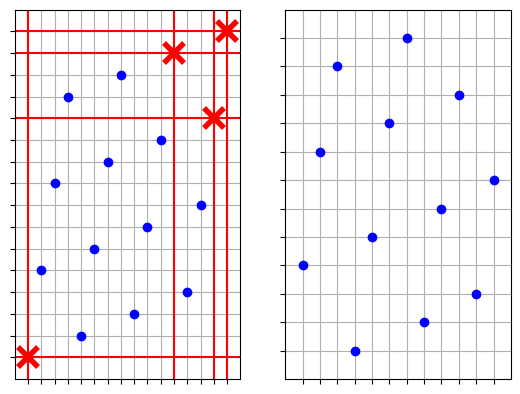

Python code for this plot:
__author__ = "Juri Bieler"
__version__ = "0.0.1"
__email__ = "juribieler@gmail.com"
__status__ = "Development"

# ==============================================================================
# description     :n-dimensional Sampling plans
# date            :2018-07-23
# version         :0.01
# notes           :
# python_version  :3.6
# ==============================================================================

import matplotlib.pyplot as plt
import numpy as np
import math
import sys


class Sampling:

    def __init__(self):
        print('done')

    def bool_mat_to_list(self, mat):
        samples = []
        for r in range(0, mat.shape[0]):
            for c in range(0, mat.shape[0]):
                if mat[c][r] == 1:
                    samples.append([c, r])
        return samples

    '''
    blocks x dim design (with n x m sample variable steps)
    it has to be a n x n design space
    '''
    def enhanced_latin_hypercube(self, n):
        cube_size = n
        if math.sqrt(cube_size) % 1 > 0.:
            cube_size = (int(math.sqrt(cube_size))+1)**2
        samples = self.enhanced_latin_hypercube_n_x_n(cube_size)
        #i_far_away = [0, 0]
        #dist_at_i = -1.
        center = (cube_size-1)/2
        dist_mat = np.zeros((cube_size, cube_size))
        for r in range(0, samples.shape[0]):
            for c in range(0, samples.shape[1]):
                if samples[c][r] == 1:
                    dist_mat[c][r] = math.sqrt((r-center)**2 + (c-center)**2)
        while samples.shape[0] > n:
            max_dist_pos = np.unravel_index(dist_mat.argmax(), dist_mat.shape)
            samples = np.delete(samples, max_dist_pos[0], axis=0)
            samples = np.delete(samples, max_dist_pos[1], axis=1)
            dist_mat = np.delete(dist_mat, max_dist_pos[0], axis=0)
            dist_mat = np.delete(dist_mat, max_dist_pos[1], axis=1)
            print('kicked out: {:d}, {:d}'.format(max_dist_pos[1], max_dist_pos[0]))
        return samples

    '''
    generates enhanced latin hypercube design space
    represented as n x n matrix (filled with 0)
    where the sample places are marked with 1
    it has to be a n x n design space where n is int(x)**2
    '''
    def enhanced_latin_hypercube_n_x_n(self, n):
        edge_devision = math.sqrt(n)
        if edge_devision % 1 > 0.:
            print('ERROR, n has to be x^2')
            sys.exit(0)
        edge_devision = int(edge_devision)
        samples = np.zeros((n, n))
        row_count = 0
        col_count = 0
        for i in range(0, edge_devision):
            for e in range(0, edge_devision):
                #samples.append([(e*4) + col_count, row_count])
                samples[row_count][(e*edge_devision) + col_count] = 1
                row_count += 1
            col_count += 1
        return samples


if __name__ == '__main__':
    sam = Sampling()
    fig = plt.figure()
    ax = fig.add_subplot(1, 2, 1)

    sample_mat_full = sam.enhanced_latin_hypercube(16)
    xy_full = sam.bool_mat_to_list(sample_mat_full)
    plotXY_full = np.array(xy_full).T.tolist()
    ax.plot(plotXY_full[0], plotXY_full[1], 'bo')

    deleteX = [0, 15, 4, 1]
    deleteY = [0, 15, 1, 4]
    for i in range(0, len(deleteX)):
        ax.plot([deleteX[i]], [deleteY[i]], 'rx', mew=4, ms=15)
        ax.plot([-1, 16], [deleteY[i], deleteY[i]], 'r-')
        ax.plot([deleteX[i], deleteX[i]], [-1, 16], 'r-')

    ax.set_xticks(range(0, 16), minor=False)
    ax.set_yticks(range(0, 16), minor=False)
    ax.xaxis.set_ticklabels([])
    ax.yaxis.set_ticklabels([])
    plt.xlim(16, -1)
    plt.ylim(16, -1)
    ax.grid(True)

    ax = fig.add_subplot(1, 2, 2)

    sample_mat = sam.enhanced_latin_hypercube(12)
    xy = sam.bool_mat_to_list(sample_mat)
    plotXY = np.array(xy).T.tolist()

    ax.plot(plotXY[0], plotXY[1], 'bo')
    ax.set_xticks(range(0,12), minor=False)
    ax.set_yticks(range(0,12), minor=False)
    ax.xaxis.set_ticklabels([])
    ax.yaxis.set_ticklabels([])
    plt.xlim(12, -1)
    plt.ylim(12, -1)
    ax.grid(True)
    ax.grid(True)
    plt.show()